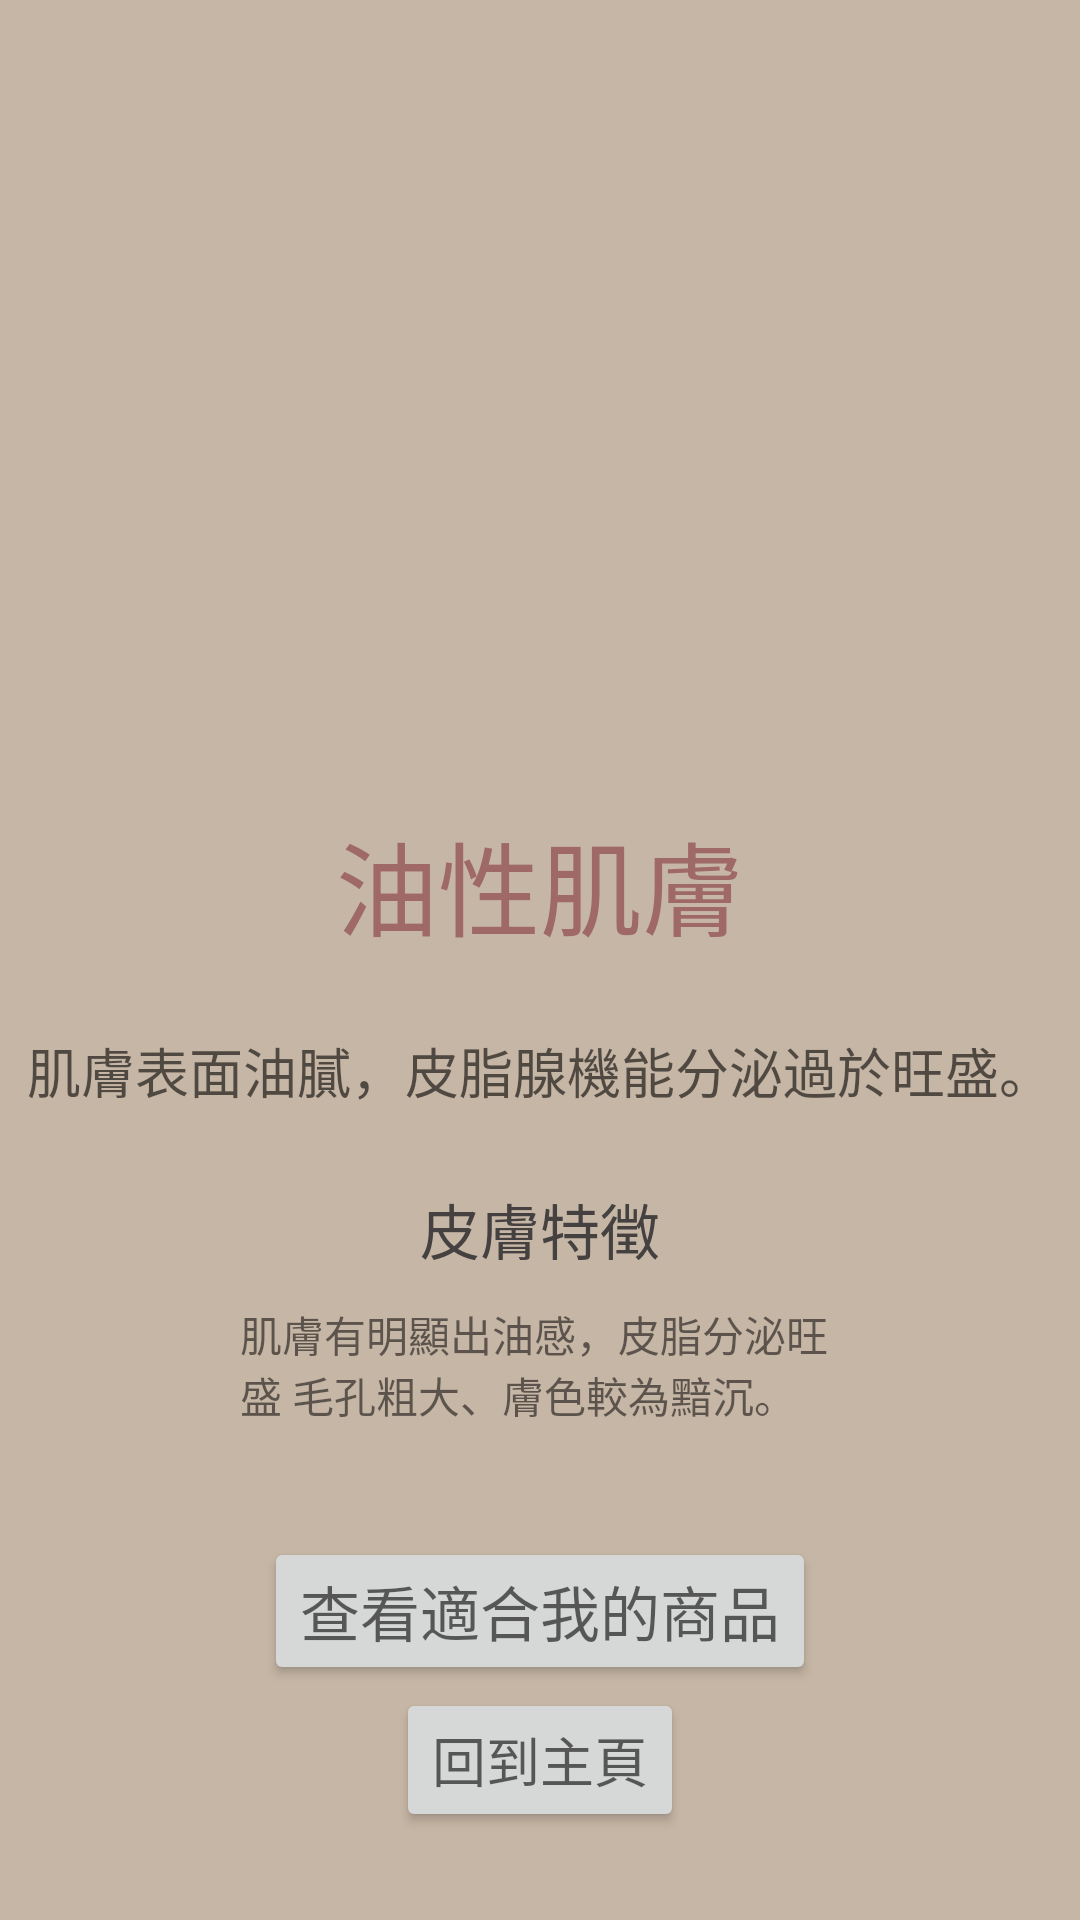

Write the Android layout XML for this screen, with the resource values it uses.
<!-- AndroidManifest.xml: application theme Theme.SkinCare -->
<!-- res/layout/final_oilskin.xml -->
<?xml version="1.0" encoding="utf-8"?>
<androidx.constraintlayout.widget.ConstraintLayout xmlns:android="http://schemas.android.com/apk/res/android"
    xmlns:app="http://schemas.android.com/apk/res-auto"
    xmlns:tools="http://schemas.android.com/tools"
    android:layout_width="match_parent"
    android:layout_height="match_parent"
    android:background="#c6b6a5"
    tools:context=".Final_oilSkin">

    <ScrollView
        android:layout_width="match_parent"
        android:layout_height="match_parent">

        <LinearLayout
            android:layout_width="380dp"
            android:layout_height="wrap_content"
            android:layout_gravity="center"
            android:layout_marginHorizontal="10dp"
            android:gravity="center"
            android:orientation="vertical"
            app:layout_constraintBottom_toBottomOf="parent"
            app:layout_constraintEnd_toEndOf="parent"
            app:layout_constraintStart_toStartOf="parent"
            app:layout_constraintTop_toTopOf="parent">

            <ImageView
                android:id="@+id/oilPic"
                android:layout_width="273dp"
                android:layout_height="209dp"
                android:src="@drawable/final_oil" />

            <TextView
                android:id="@+id/oil"
                android:layout_width="wrap_content"
                android:layout_height="wrap_content"
                android:layout_marginTop="32dp"
                android:hint="@string/DiscussFinal_Oil"
                android:textColorHint="#9e6967"
                android:textSize="34sp" />

            <TextView
                android:id="@+id/oilInfo"
                android:layout_width="wrap_content"
                android:layout_height="wrap_content"
                android:layout_marginTop="24dp"
                android:hint="@string/Oil_info"
                android:textSize="18sp" />

            <TextView
                android:id="@+id/skin"
                android:layout_width="wrap_content"
                android:layout_height="wrap_content"
                android:layout_marginTop="25dp"
                android:hint="@string/SkinFeature"
                android:textAlignment="center"
                android:textColorHint="#454141"
                android:textSize="20sp" />

            <TextView
                android:id="@+id/oilGuild"
                android:layout_width="200dp"
                android:layout_height="68dp"
                android:layout_marginTop="10dp"
                android:text="肌膚有明顯出油感，皮脂分泌旺盛 毛孔粗大、膚色較為黯沉。"
                android:textColorHint="#9A8D7F" />

            <Button
                android:id="@+id/shop"
                android:layout_width="wrap_content"
                android:layout_height="wrap_content"
                android:layout_marginTop="10dp"
                android:hint="@string/ProdRecommend"
                android:onClick="skinOil"
                android:textSize="20sp" />

            <Button
                android:layout_width="wrap_content"
                android:layout_height="wrap_content"
                android:layout_marginTop="1dp"
                android:hint="@string/BackHome"
                android:onClick="BackHome"
                android:textSize="18sp" />
        </LinearLayout>
    </ScrollView>
</androidx.constraintlayout.widget.ConstraintLayout>
<!-- resources referenced by this layout -->
<resources>
  <string name="BackHome">回到主頁</string>
  <string name="DiscussFinal_Oil">油性肌膚</string>
  <string name="Oil_info">肌膚表面油膩，皮脂腺機能分泌過於旺盛。</string>
  <string name="ProdRecommend">查看適合我的商品</string>
  <string name="SkinFeature">皮膚特徵</string>
  <style name="Theme.SkinCare" parent="Theme.MaterialComponents.DayNight.NoActionBar">
          
          <item name="colorPrimary">@color/breidge_1</item>
          <item name="colorPrimaryVariant">@color/breidge_1</item>
          <item name="colorOnPrimary">@color/white</item>
          
          <item name="colorSecondary">@color/teal_200</item>
          <item name="colorSecondaryVariant">@color/teal_700</item>
          <item name="colorOnSecondary">@color/black</item>
          
          <item name="android:statusBarColor">?attr/colorPrimaryVariant</item>
          
      </style>
  <color name="breidge_1">#E4DCD4</color>
  <color name="white">#FFFFFFFF</color>
  <color name="teal_200">#FF03DAC5</color>
  <color name="teal_700">#FF018786</color>
  <color name="black">#FF000000</color>
</resources>
